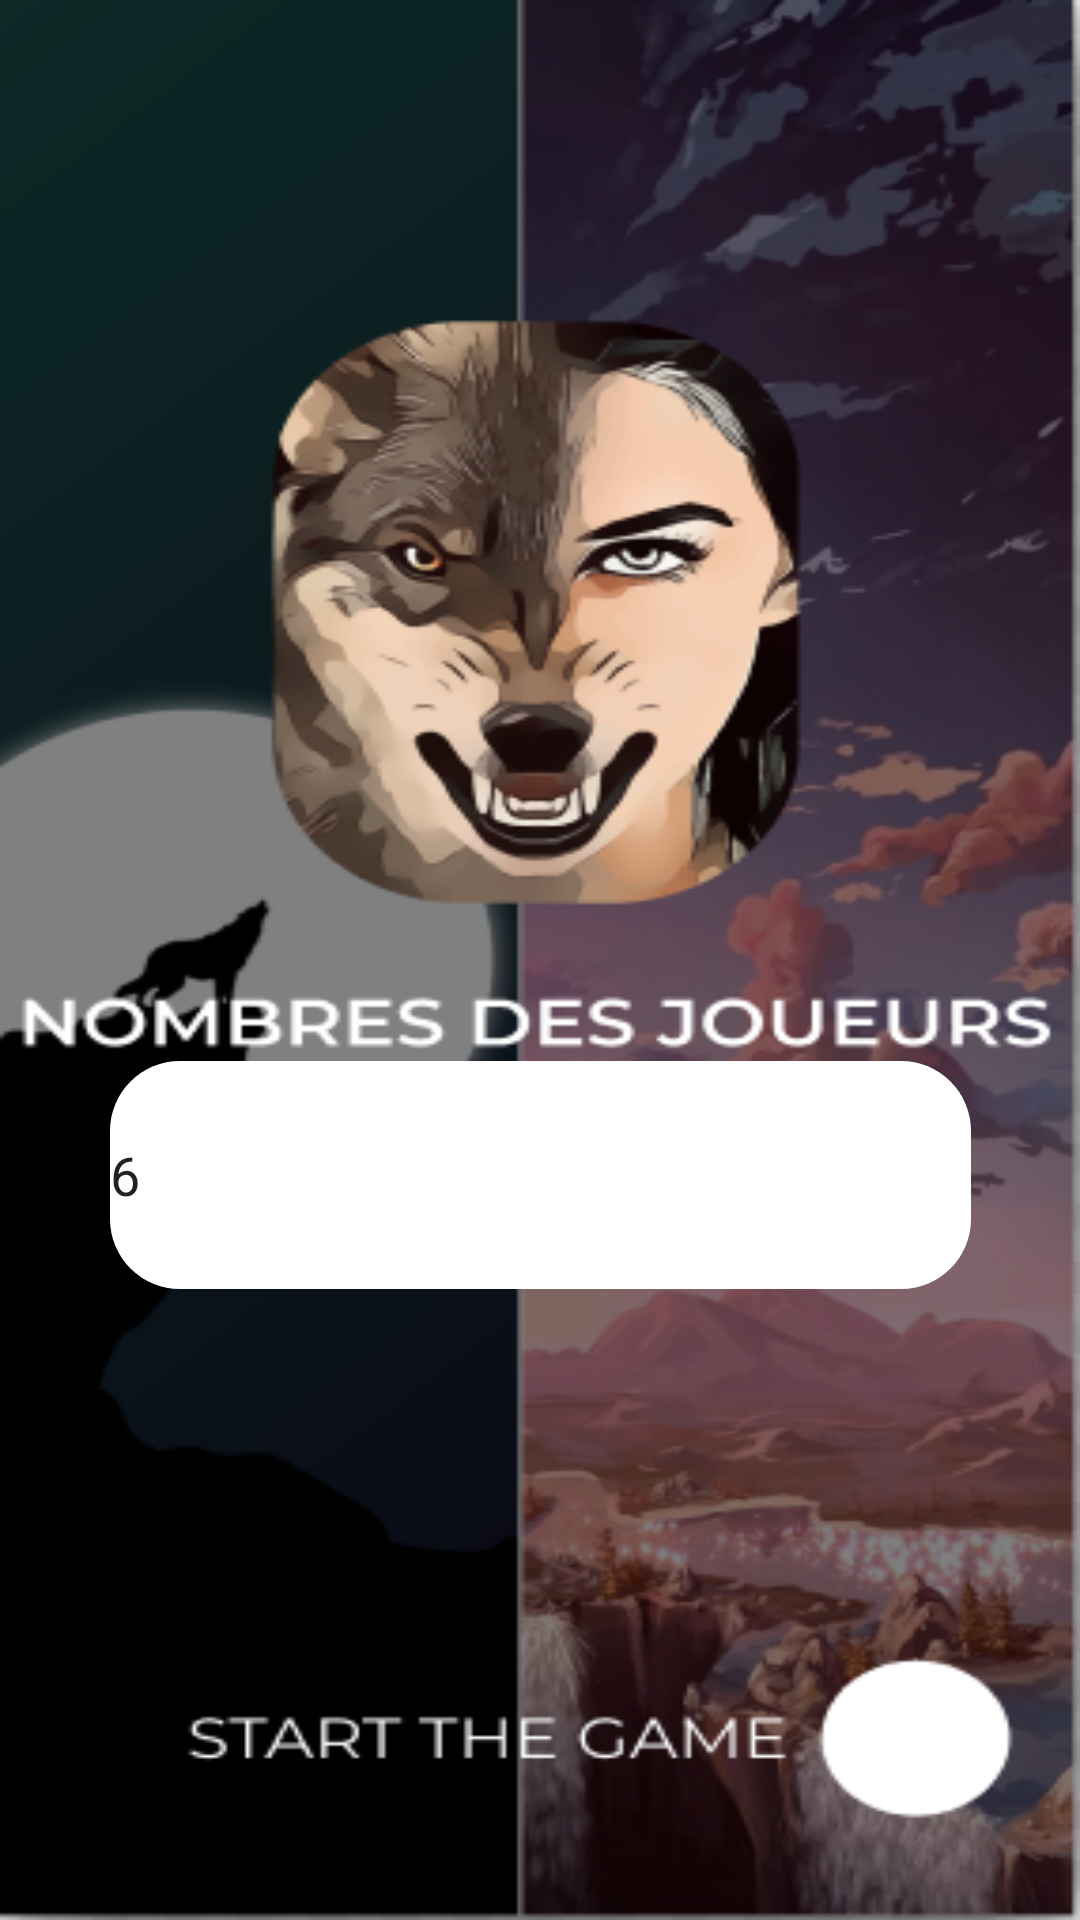

Write the Android layout XML for this screen, with the resource values it uses.
<!-- AndroidManifest.xml: application theme Theme.LouGaroup -->
<!-- res/layout/activity_players_number.xml -->
<?xml version="1.0" encoding="utf-8"?>
<androidx.constraintlayout.widget.ConstraintLayout xmlns:android="http://schemas.android.com/apk/res/android"
    xmlns:app="http://schemas.android.com/apk/res-auto"
    xmlns:tools="http://schemas.android.com/tools"
    android:layout_width="match_parent"
    android:layout_height="match_parent"
    tools:context=".playerRole"
    android:background="@drawable/nbplayers"
    >

    <ImageView
        android:id="@+id/pl"
        android:layout_width="50dp"
        android:layout_height="37dp"
        app:layout_constraintBottom_toBottomOf="parent"
        app:layout_constraintEnd_toEndOf="parent"
        app:layout_constraintHorizontal_bias="0.903"
        app:layout_constraintStart_toStartOf="parent"
        app:layout_constraintTop_toTopOf="parent"
        app:layout_constraintVertical_bias="0.927"
        app:srcCompat="@drawable/playicon"
        tools:ignore="MissingConstraints"
        />

    <EditText
        android:id="@+id/nb"
        android:layout_width="287dp"
        android:layout_height="76dp"
        android:background="@drawable/input"
        android:ems="10"
        android:inputType="number"
        android:text="6"
        app:layout_constraintBottom_toBottomOf="parent"
        app:layout_constraintEnd_toEndOf="parent"
        app:layout_constraintStart_toStartOf="parent"
        app:layout_constraintTop_toTopOf="parent"
        app:layout_constraintVertical_bias="0.627" />


</androidx.constraintlayout.widget.ConstraintLayout>
<!-- resources referenced by this layout -->
<resources>
  <!-- drawable input (drawable) -->
  <?xml version="1.0" encoding="utf-8"?>
  <shape xmlns:android="http://schemas.android.com/apk/res/android">
  
      <solid android:color="@color/white" />
  
      <corners android:radius="70px" />
  
  
  </shape>
  <!-- drawable nbplayers: png bitmap (drawable-v24, 167215 bytes) -->
  <style name="Theme.LouGaroup" parent="Theme.MaterialComponents.DayNight.DarkActionBar">
          
          <item name="colorPrimary">@color/purple_500</item>
          <item name="colorPrimaryVariant">@color/purple_700</item>
          <item name="colorOnPrimary">@color/white</item>
          
          <item name="colorSecondary">@color/teal_200</item>
          <item name="colorSecondaryVariant">@color/teal_700</item>
          <item name="colorOnSecondary">@color/black</item>
          
          <item name="android:statusBarColor" tools:targetApi="l">?attr/colorPrimaryVariant</item>
          
      </style>
  <!-- not gathered from this repository: default colours our renderer supplied (Android Studio template values) -->
  <color name="purple_500">#FF6200EE</color>
  <color name="purple_700">#FF3700B3</color>
  <color name="teal_200">#FF03DAC5</color>
  <color name="teal_700">#FF018786</color>
  <color name="black">#FF000000</color>
  <color name="white">#FFFFFFFF</color>
</resources>
